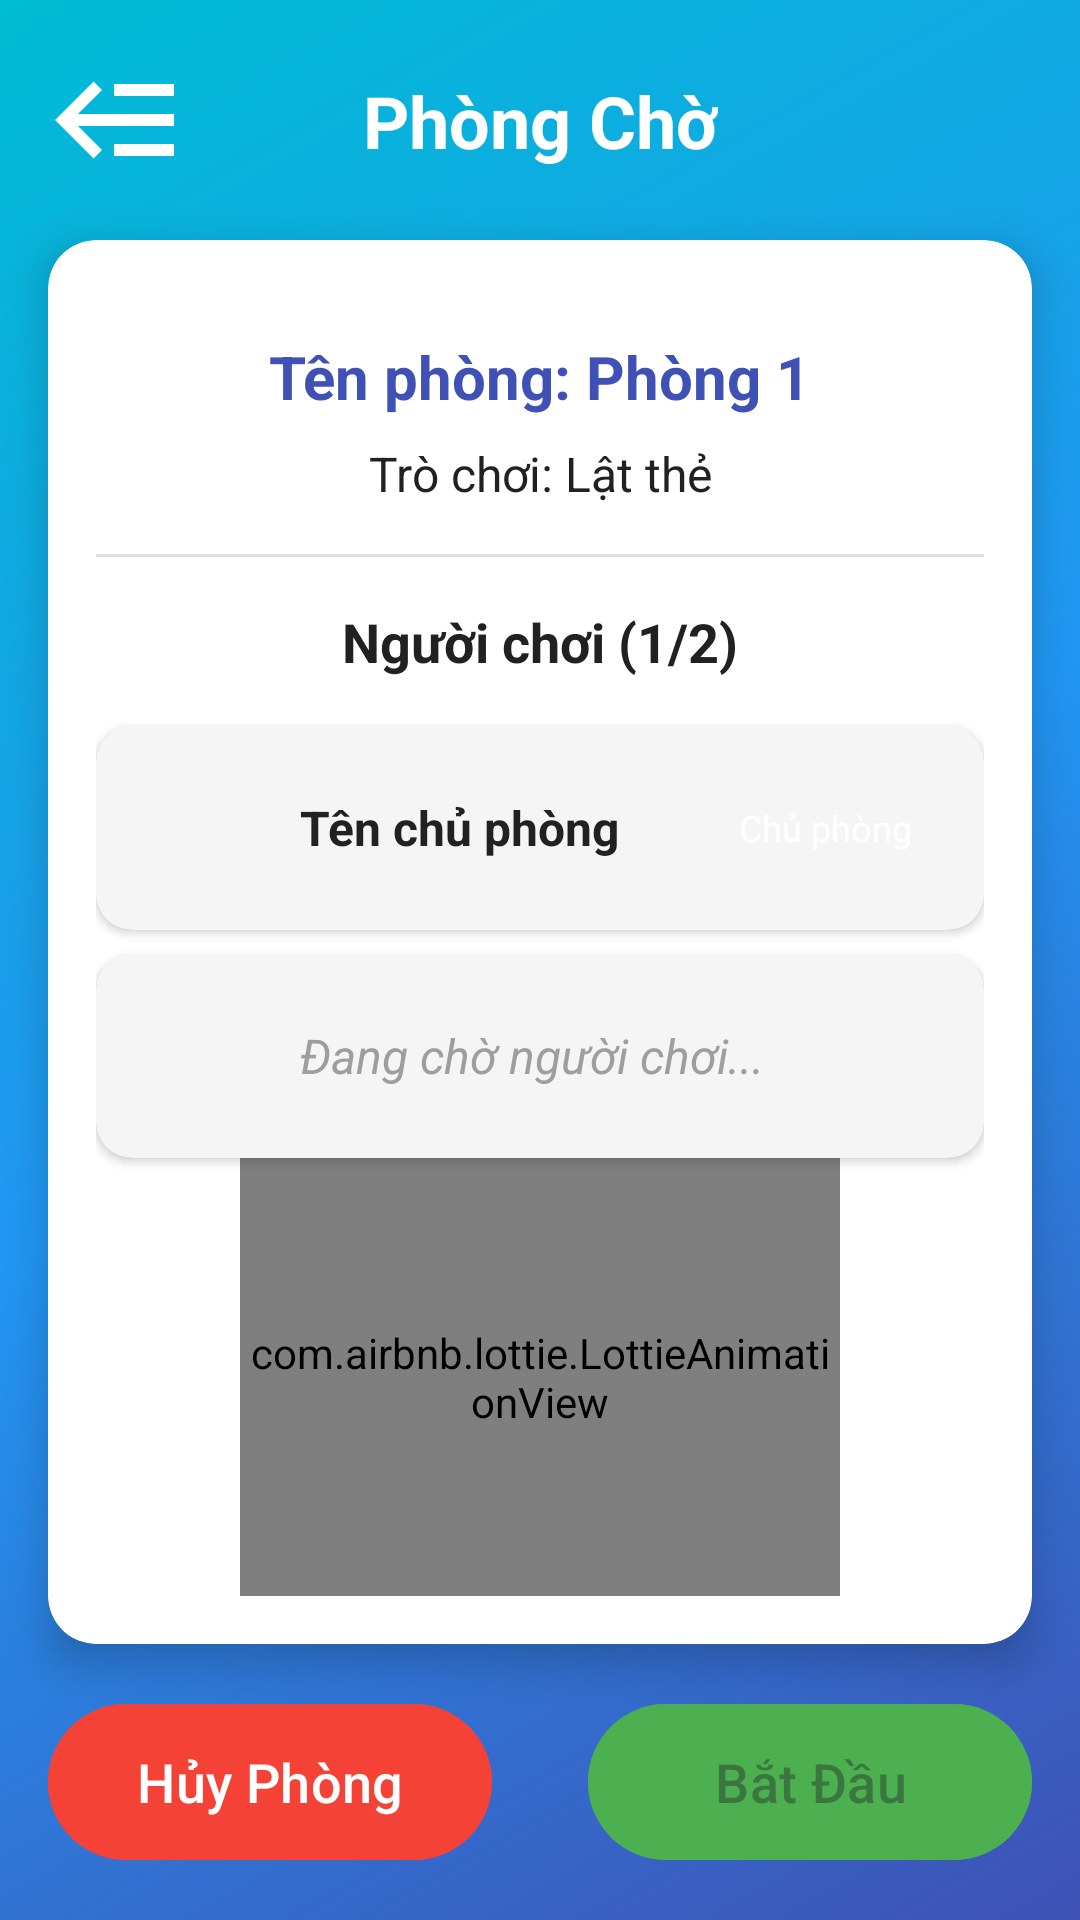

Produce the Android XML layout that renders to this screen, including the resource entries it uses.
<!-- AndroidManifest.xml: application theme Theme.KidApp -->
<!-- res/layout/activity_pvp_waiting_room.xml -->
<?xml version="1.0" encoding="utf-8"?>
<androidx.constraintlayout.widget.ConstraintLayout xmlns:android="http://schemas.android.com/apk/res/android"
    xmlns:app="http://schemas.android.com/apk/res-auto"
    xmlns:tools="http://schemas.android.com/tools"
    android:layout_width="match_parent"
    android:layout_height="match_parent"
    android:background="@drawable/gradient_background"
    tools:context=".Activity.PvpWaitingRoomActivity">

    <ImageView
        android:id="@+id/btnBack"
        android:layout_width="48dp"
        android:layout_height="48dp"
        android:layout_margin="16dp"
        android:src="@drawable/ic_arrow_back"
        app:layout_constraintStart_toStartOf="parent"
        app:layout_constraintTop_toTopOf="parent"
        app:tint="@android:color/white" />

    <TextView
        android:id="@+id/tvTitle"
        android:layout_width="wrap_content"
        android:layout_height="wrap_content"
        android:text="Phòng Chờ"
        android:textColor="@android:color/white"
        android:textSize="24sp"
        android:textStyle="bold"
        app:layout_constraintBottom_toBottomOf="@+id/btnBack"
        app:layout_constraintEnd_toEndOf="parent"
        app:layout_constraintStart_toStartOf="parent"
        app:layout_constraintTop_toTopOf="@+id/btnBack" />

    <androidx.cardview.widget.CardView
        android:layout_width="0dp"
        android:layout_height="0dp"
        android:layout_margin="16dp"
        app:cardBackgroundColor="#FFFFFF"
        app:cardCornerRadius="16dp"
        app:cardElevation="8dp"
        app:layout_constraintBottom_toTopOf="@+id/btnCancel"
        app:layout_constraintEnd_toEndOf="parent"
        app:layout_constraintStart_toStartOf="parent"
        app:layout_constraintTop_toBottomOf="@+id/btnBack">

        <androidx.constraintlayout.widget.ConstraintLayout
            android:layout_width="match_parent"
            android:layout_height="match_parent"
            android:padding="16dp">

            <TextView
                android:id="@+id/tvRoomName"
                android:layout_width="wrap_content"
                android:layout_height="wrap_content"
                android:layout_marginTop="16dp"
                android:text="Tên phòng: Phòng 1"
                android:textColor="#3F51B5"
                android:textSize="20sp"
                android:textStyle="bold"
                app:layout_constraintEnd_toEndOf="parent"
                app:layout_constraintStart_toStartOf="parent"
                app:layout_constraintTop_toTopOf="parent" />

            <TextView
                android:id="@+id/tvGameType"
                android:layout_width="wrap_content"
                android:layout_height="wrap_content"
                android:layout_marginTop="8dp"
                android:text="Trò chơi: Lật thẻ"
                android:textColor="#212121"
                android:textSize="16sp"
                app:layout_constraintEnd_toEndOf="parent"
                app:layout_constraintStart_toStartOf="parent"
                app:layout_constraintTop_toBottomOf="@+id/tvRoomName" />

            <View
                android:id="@+id/divider"
                android:layout_width="0dp"
                android:layout_height="1dp"
                android:layout_marginTop="16dp"
                android:background="#E0E0E0"
                app:layout_constraintEnd_toEndOf="parent"
                app:layout_constraintStart_toStartOf="parent"
                app:layout_constraintTop_toBottomOf="@+id/tvGameType" />

            <TextView
                android:id="@+id/tvPlayers"
                android:layout_width="wrap_content"
                android:layout_height="wrap_content"
                android:layout_marginTop="16dp"
                android:text="Người chơi (1/2)"
                android:textColor="#212121"
                android:textSize="18sp"
                android:textStyle="bold"
                app:layout_constraintEnd_toEndOf="parent"
                app:layout_constraintStart_toStartOf="parent"
                app:layout_constraintTop_toBottomOf="@+id/divider" />

            <androidx.cardview.widget.CardView
                android:id="@+id/cardHost"
                android:layout_width="0dp"
                android:layout_height="wrap_content"
                android:layout_marginTop="16dp"
                app:cardBackgroundColor="#F5F5F5"
                app:cardCornerRadius="12dp"
                app:cardElevation="2dp"
                app:layout_constraintEnd_toEndOf="parent"
                app:layout_constraintStart_toStartOf="parent"
                app:layout_constraintTop_toBottomOf="@+id/tvPlayers">

                <LinearLayout
                    android:layout_width="match_parent"
                    android:layout_height="wrap_content"
                    android:gravity="center_vertical"
                    android:orientation="horizontal"
                    android:padding="16dp">

                    <ImageView
                        android:layout_width="36dp"
                        android:layout_height="36dp"
                        android:src="@drawable/panda_icon"
                        app:tint="#3F51B5" />

                    <TextView
                        android:id="@+id/tvHostName"
                        android:layout_width="0dp"
                        android:layout_height="wrap_content"
                        android:layout_marginStart="16dp"
                        android:layout_weight="1"
                        android:text="Tên chủ phòng"
                        android:textColor="#212121"
                        android:textSize="16sp"
                        android:textStyle="bold" />

                    <TextView
                        android:layout_width="wrap_content"
                        android:layout_height="wrap_content"
                        android:background="@drawable/host_badge"
                        android:paddingStart="8dp"
                        android:paddingTop="4dp"
                        android:paddingEnd="8dp"
                        android:paddingBottom="4dp"
                        android:text="Chủ phòng"
                        android:textColor="#FFFFFF"
                        android:textSize="12sp" />
                </LinearLayout>
            </androidx.cardview.widget.CardView>

            <androidx.cardview.widget.CardView
                android:id="@+id/cardGuest"
                android:layout_width="0dp"
                android:layout_height="wrap_content"
                android:layout_marginTop="8dp"
                app:cardBackgroundColor="#F5F5F5"
                app:cardCornerRadius="12dp"
                app:cardElevation="2dp"
                app:layout_constraintEnd_toEndOf="parent"
                app:layout_constraintStart_toStartOf="parent"
                app:layout_constraintTop_toBottomOf="@+id/cardHost">

                <LinearLayout
                    android:layout_width="match_parent"
                    android:layout_height="wrap_content"
                    android:gravity="center_vertical"
                    android:orientation="horizontal"
                    android:padding="16dp">

                    <ImageView
                        android:layout_width="36dp"
                        android:layout_height="36dp"
                        android:src="@drawable/panda_icon"
                        app:tint="#9E9E9E" />

                    <TextView
                        android:id="@+id/tvGuestName"
                        android:layout_width="0dp"
                        android:layout_height="wrap_content"
                        android:layout_marginStart="16dp"
                        android:layout_weight="1"
                        android:text="Đang chờ người chơi..."
                        android:textColor="#9E9E9E"
                        android:textSize="16sp"
                        android:textStyle="italic" />
                </LinearLayout>
            </androidx.cardview.widget.CardView>

            <com.airbnb.lottie.LottieAnimationView
                android:id="@+id/animationView"
                android:layout_width="200dp"
                android:layout_height="200dp"
                app:layout_constraintBottom_toBottomOf="parent"
                app:layout_constraintEnd_toEndOf="parent"
                app:layout_constraintStart_toStartOf="parent"
                app:layout_constraintTop_toBottomOf="@+id/cardGuest"
                app:lottie_autoPlay="true"
                app:lottie_loop="true"
                app:lottie_rawRes="@raw/loadingkid" />

            <TextView
                android:id="@+id/tvWaiting"
                android:layout_width="wrap_content"
                android:layout_height="wrap_content"
                android:text="Đang chờ người chơi khác tham gia..."
                android:textColor="#757575"
                android:textSize="16sp"
                app:layout_constraintEnd_toEndOf="parent"
                app:layout_constraintStart_toStartOf="parent"
                app:layout_constraintTop_toBottomOf="@+id/animationView" />

            <TextView
                android:id="@+id/tvRoomCode"
                android:layout_width="wrap_content"
                android:layout_height="wrap_content"
                android:layout_marginTop="8dp"
                android:text="Mã phòng: ABCDEF"
                android:textColor="#3F51B5"
                android:textSize="18sp"
                android:textStyle="bold"
                app:layout_constraintEnd_toEndOf="parent"
                app:layout_constraintStart_toStartOf="parent"
                app:layout_constraintTop_toBottomOf="@+id/tvWaiting" />

            <TextView
                android:id="@+id/tvShareCode"
                android:layout_width="wrap_content"
                android:layout_height="wrap_content"
                android:layout_marginTop="8dp"
                android:text="Chia sẻ mã này với bạn bè để họ có thể tham gia"
                android:textColor="#757575"
                android:textSize="14sp"
                app:layout_constraintEnd_toEndOf="parent"
                app:layout_constraintStart_toStartOf="parent"
                app:layout_constraintTop_toBottomOf="@+id/tvRoomCode" />

        </androidx.constraintlayout.widget.ConstraintLayout>
    </androidx.cardview.widget.CardView>

    <Button
        android:id="@+id/btnCancel"
        android:layout_width="0dp"
        android:layout_height="60dp"
        android:layout_margin="16dp"
        android:backgroundTint="#F44336"
        android:text="Hủy Phòng"
        android:textSize="18sp"
        app:layout_constraintBottom_toBottomOf="parent"
        app:layout_constraintEnd_toStartOf="@+id/btnStart"
        app:layout_constraintStart_toStartOf="parent" />

    <Button
        android:id="@+id/btnStart"
        android:layout_width="0dp"
        android:layout_height="60dp"
        android:layout_margin="16dp"
        android:backgroundTint="#4CAF50"
        android:enabled="false"
        android:text="Bắt Đầu"
        android:textSize="18sp"
        app:layout_constraintBottom_toBottomOf="parent"
        app:layout_constraintEnd_toEndOf="parent"
        app:layout_constraintStart_toEndOf="@+id/btnCancel" />

</androidx.constraintlayout.widget.ConstraintLayout>
<!-- resources referenced by this layout -->
<resources>
  <!-- drawable gradient_background (drawable) -->
  <?xml version="1.0" encoding="utf-8"?>
  <shape xmlns:android="http://schemas.android.com/apk/res/android"
      android:shape="rectangle">
      <gradient
          android:type="linear"
          android:startColor="#3F51B5"
          android:centerColor="#2196F3"
          android:endColor="#00BCD4"
          android:angle="135"/>
  </shape>
  <!-- drawable ic_arrow_back (drawable) -->
  <?xml version="1.0" encoding="utf-8"?>
  <vector xmlns:android="http://schemas.android.com/apk/res/android"
      android:width="24dp"
      android:height="24dp"
      android:viewportWidth="24"
      android:viewportHeight="24">
  
      <path
          android:fillColor="#000000"
          android:pathData="M5,13L9,17L7.6,18.42L1.18,12L7.6,5.58L9,7L5,11H21V13H5M21,6V8H11V6H21M21,16V18H11V16H21Z" />
  </vector>
  <style name="Theme.KidApp" parent="Base.Theme.KidApp" />
  <style name="Base.Theme.KidApp" parent="Theme.Material3.DayNight.NoActionBar">
          <item name="colorPrimary">@color/primary</item>
          <item name="colorPrimaryDark">@color/primary_dark</item>
          <item name="colorAccent">@color/accent</item>
          <item name="android:windowBackground">@color/background</item>
      </style>
  <color name="primary">#FF7EB3</color>
  <color name="primary_dark">#FF54B0</color>
  <color name="accent">#FFCA53</color>
  <color name="background">#FFF9F6</color>
</resources>
